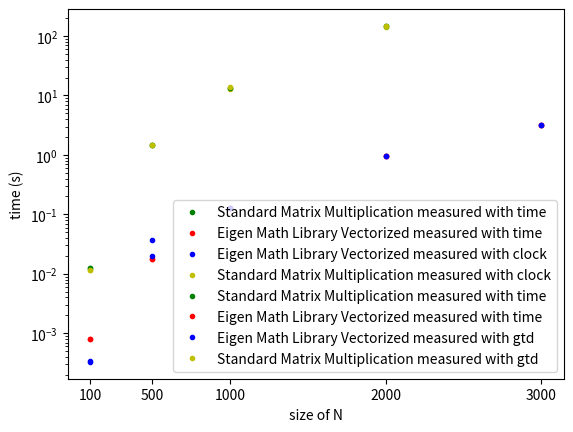

This chart was generated by the following Python code:
# -*- coding: utf-8 -*-
"""
Spyder Editor

This is a temporary script file.
"""

import matplotlib.pyplot as plt
import numpy as np

x_eig_time_100 = [0.001, 0.001, 0.000, 0.000, 0.000, 0.000, 0.000, 0.002, 0.002, 0.002]
x_eig_time_500 = [0.017, 0.018, 0.017, 0.018, 0.017, 0.018, 0.018, 0.019, 0.017, 0.018]
x_eig_time_1000 = [0.129, 0.128, 0.129, 0.125, 0.131, 0.127, 0.127, 0.129, 0.124, 0.127]
x_eig_time_2000 = [0.972, 0.966, 0.969, 0.971, 0.969, 0.965, 0.971, 0.966, 0.974, 0.964]
x_eig_time_3000 = [3.213, 3.221, 3.220, 3.223, 3.226, 3.228, 3.216, 3.222, 3.226, 3.220]

x_std_time_100 = [0.012, 0.013, 0.011, 0.013, 0.013, 0.012, 0.013, 0.012, 0.013, 0.012]
x_std_time_500 = [1.464, 1.458, 1.474, 1.462, 1.457, 1.467, 1.460, 1.461, 1.462, 1.463]
x_std_time_1000 = [13.790, 13.991, 13.009, 13.667, 13.699, 13.174, 13.088, 13.146, 13.230, 12.798]
x_std_time_2000 = [145.585, 136.650, 152.879, 150.753, 150.741, 151.848, 150.538, 151.126, 135.097, 152.684]
x_std_time_3000 = []

x_eig_clock_100 = [0.0004, 0.0003, 0.0003, 0.0003, 0.0003, 0.0004, 0.0003, 0.0004, 0.0003, 0.0004]
x_eig_clock_500 = [0.0201, 0.0200, 0.0196, 0.0197, 0.0199, 0.0198, 0.0200, 0.0201, 0.0198, 0.199]
x_eig_clock_1000 = [0.1297, 0.1283, 0.1294, 0.1294, 0.1285, 0.1282, 0.1292, 0.1314, 0.1288, 0.1287]
x_eig_clock_2000 = [0.9728, 0.9724, 0.9738, 0.9743, 0.9733, 0.9746, 0.9787, 0.9726, 0.9738, 0.9737]
x_eig_clock_3000 = [3.2372, 3.2426, 3.2352, 3.2347, 3.2419, 3.2374, 3.2394, 3.2378, 3.2332, 3.2371]

x_std_clock_100 = [0.0116, 0.0116, 0.0117, 0.0114, 0.0116, 0.0115, 0.0113, 0.0114, 0.0118, 0.0116]
x_std_clock_500 = [1.4564, 1.4618, 1.4577, 1.4576, 1.4595, 1.4527, 1.4547, 1.4593, 1.4540, 1.4553]
x_std_clock_1000 = [12.7080, 12.6496, 12.4878, 12.6762, 13.0360, 12.6400, 12.6090, 12.6449, 12.8351, 12.6457]
x_std_clock_2000 = [146.1112, 146.3938, 132.8575, 146.0704, 146.3439, 145.6280, 133.6132, 146.2374, 148.5054, 146.5043]
x_std_clock_3000 = []

x_std_time=[np.mean(x_std_time_100), np.mean(x_std_time_500), np.mean(x_std_time_1000), np.mean(x_std_time_2000), np.mean(x_std_time_3000)]
x_eig_time=[np.mean(x_eig_time_100), np.mean(x_eig_time_500), np.mean(x_eig_time_1000), np.mean(x_eig_time_2000), np.mean(x_eig_time_3000)]
x_std_clock=[np.mean(x_std_clock_100), np.mean(x_std_clock_500), np.mean(x_std_clock_1000), np.mean(x_std_clock_2000), np.mean(x_std_clock_3000)]
x_eig_clock=[np.mean(x_eig_clock_100), np.mean(x_eig_clock_500), np.mean(x_eig_clock_1000), np.mean(x_eig_clock_2000), np.mean(x_eig_clock_3000)]


y= [100, 500, 1000, 2000, 3000]
plt.ylabel('time (s)')
plt.xlabel('size of N')
plt.plot(y,x_std_time,  'go', linewidth=1, markersize=3, label='Standard Matrix Multiplication measured with time')
plt.plot(y,x_eig_time, 'ro', linewidth=1, markersize=3, label='Eigen Math Library Vectorized measured with time')
plt.plot(y,x_eig_clock, 'bo', linewidth=1, markersize=3, label='Eigen Math Library Vectorized measured with clock')
plt.plot(y,x_std_clock, 'yo', linewidth=1, markersize=3, label='Standard Matrix Multiplication measured with clock')
plt.yscale('log')
default_y_ticks = range(len(y))
plt.xticks(y)
plt.legend()
plt.show()

# get time of day

x_eig_time_100 = [0.001, 0.001, 0.000, 0.000, 0.000, 0.000, 0.000, 0.002, 0.002, 0.002]
x_eig_time_500 = [0.017, 0.018, 0.017, 0.018, 0.017, 0.018, 0.018, 0.019, 0.017, 0.018]
x_eig_time_1000 = [0.129, 0.128, 0.129, 0.125, 0.131, 0.127, 0.127, 0.129, 0.124, 0.127]
x_eig_time_2000 = [0.972, 0.966, 0.969, 0.971, 0.969, 0.965, 0.971, 0.966, 0.974, 0.964]
x_eig_time_3000 = [3.213, 3.221, 3.220, 3.223, 3.226, 3.228, 3.216, 3.222, 3.226, 3.220]

x_std_time_100 = [0.012, 0.013, 0.011, 0.013, 0.013, 0.012, 0.013, 0.012, 0.013, 0.012]
x_std_time_500 = [1.464, 1.458, 1.474, 1.462, 1.457, 1.467, 1.460, 1.461, 1.462, 1.463]
x_std_time_1000 = [13.790, 13.991, 13.009, 13.667, 13.699, 13.174, 13.088, 13.146, 13.230, 12.798]
x_std_time_2000 = [145.585, 136.650, 152.879, 150.753, 150.741, 151.848, 150.538, 151.126, 135.097, 152.684]
x_std_time_3000 = []

x_eig_gtd_100 = [0.0004, 0.0003, 0.0003, 0.0004, 0.0003, 0.0003, 0.0003, 0.0003, 0.0004, 0.0003]
x_eig_gtd_500 = [0.0198, 0.0197, 0.0196, 0.0201, 0.0196, 0.0201, 0.0201, 0.0200, 0.0195, 0.0201]
x_eig_gtd_1000 = [0.1287, 0.1306, 0.1289, 0.1299, 0.1301, 0.1300, 0.1289, 0.1296, 0.1292, 0.1296]
x_eig_gtd_2000 = [0.9729, 0.9727, 0.9802, 0.9736, 0.9729, 0.9734, 0.9737, 0.9759, 0.9741, 0.9740]
x_eig_gtd_3000 = [3.2403, 3.2395, 3.2421, 3.2470, 3.2448, 3.2370, 3.2369, 3.2381, 3.2408, 3.2426]

x_std_gtd_100 = [0.0115, 0.0116, 0.0116, 0.0116, 0.0115, 0.0116, 0.0115, 0.0116, 0.0116, 0.0117]
x_std_gtd_500 = [1.4685, 1.4694, 1.4694, 1.4696, 1.4692, 1.4680, 1.4685, 1.4701, 1.4711, 1.4767]
x_std_gtd_1000 = [13.7111, 13.3080, 13.8915, 13.7515, 13.4313, 13.6422, 13.8498, 13.3587, 13.5627, 13.8420]
x_std_gtd_2000 = [140.6356, 149.6430, 151.4325, 149.6574, 151.4986, 136.5124, 150.2203, 148.9039, 150.2461, 149.5989]
x_std_gtd_3000 = []

x_std_time=[np.mean(x_std_time_100), np.mean(x_std_time_500), np.mean(x_std_time_1000), np.mean(x_std_time_2000), np.mean(x_std_time_3000)]
x_eig_time=[np.mean(x_eig_time_100), np.mean(x_eig_time_500), np.mean(x_eig_time_1000), np.mean(x_eig_time_2000), np.mean(x_eig_time_3000)]
x_std_gtd=[np.mean(x_std_gtd_100), np.mean(x_std_gtd_500), np.mean(x_std_gtd_1000), np.mean(x_std_gtd_2000), np.mean(x_std_gtd_3000)]
x_eig_gtd=[np.mean(x_eig_gtd_100), np.mean(x_eig_gtd_500), np.mean(x_eig_gtd_1000), np.mean(x_eig_gtd_2000), np.mean(x_eig_gtd_3000)]


y= [100, 500, 1000, 2000, 3000]
plt.ylabel('time (s)')
plt.xlabel('size of N')
plt.plot(y,x_std_time,  'go', linewidth=1, markersize=3, label='Standard Matrix Multiplication measured with time')
plt.plot(y,x_eig_time, 'ro', linewidth=1, markersize=3, label='Eigen Math Library Vectorized measured with time')
plt.plot(y,x_eig_gtd, 'bo', linewidth=1, markersize=3, label='Eigen Math Library Vectorized measured with gtd')
plt.plot(y,x_std_gtd, 'yo', linewidth=1, markersize=3, label='Standard Matrix Multiplication measured with gtd')
plt.yscale('log')
default_y_ticks = range(len(y))
plt.xticks(y)
plt.legend()
plt.show()

